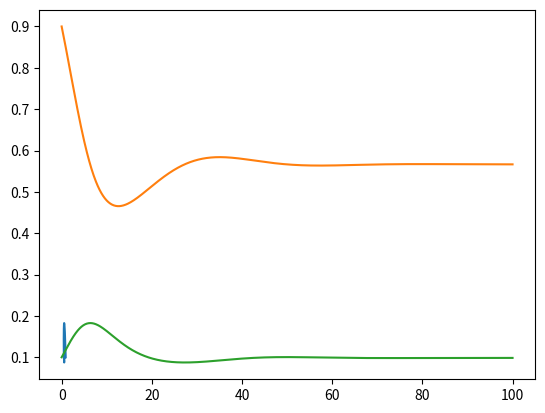

Write the Python code that produced this figure.
import numpy as np
from scipy import linalg
import matplotlib.pyplot as plt
from math import sin, cos

def f1(s,i):
    return -.6*s*i+.1*(1-s-i)

def f2(s,i):
    return 0.6*s*i-.34*i


def eulers_method(f1,f2,t0,y0,y1,tEnd,n):
    delta = (tEnd-t0) /n
    arr = np.zeros((n+1, 2))
    arr1 = np.zeros((n+1,2))
    arr[0][0]=t0
    arr[0][1]=y0
    arr1[0][0]=t0
    arr1[0][1]=y1
    for i in range (1,len(arr)):
        arr[i][0]=arr[i-1][0]+delta
        arr1[i][0]=arr1[i-1][0]+delta
        arr[i][1] = arr[i - 1][1] + delta * f1(arr[i - 1][1],arr1[i - 1][1])
        arr1[i][1] = arr1[i - 1][1] + delta * f2(arr[i - 1][1], arr1[i - 1][1])
    print(arr)
    print(arr1)
    t=[]
    y=[]
    t1=[]
    y1=[]
    for i in range (len(arr)):
       t.append(arr[i][0])
       y.append(arr[i][1])
       t1.append(arr1[i][0])
       y1.append(arr1[i][1])
    plt.plot(y,y1)
    plt.show()
    plt.plot(t,y)
    plt.plot(t,y1)
    plt.show()
    print()
    print("The approximate output value is: ", arr[n][1])

print(eulers_method(f1,f2,0,.9,.1,100,1000))

